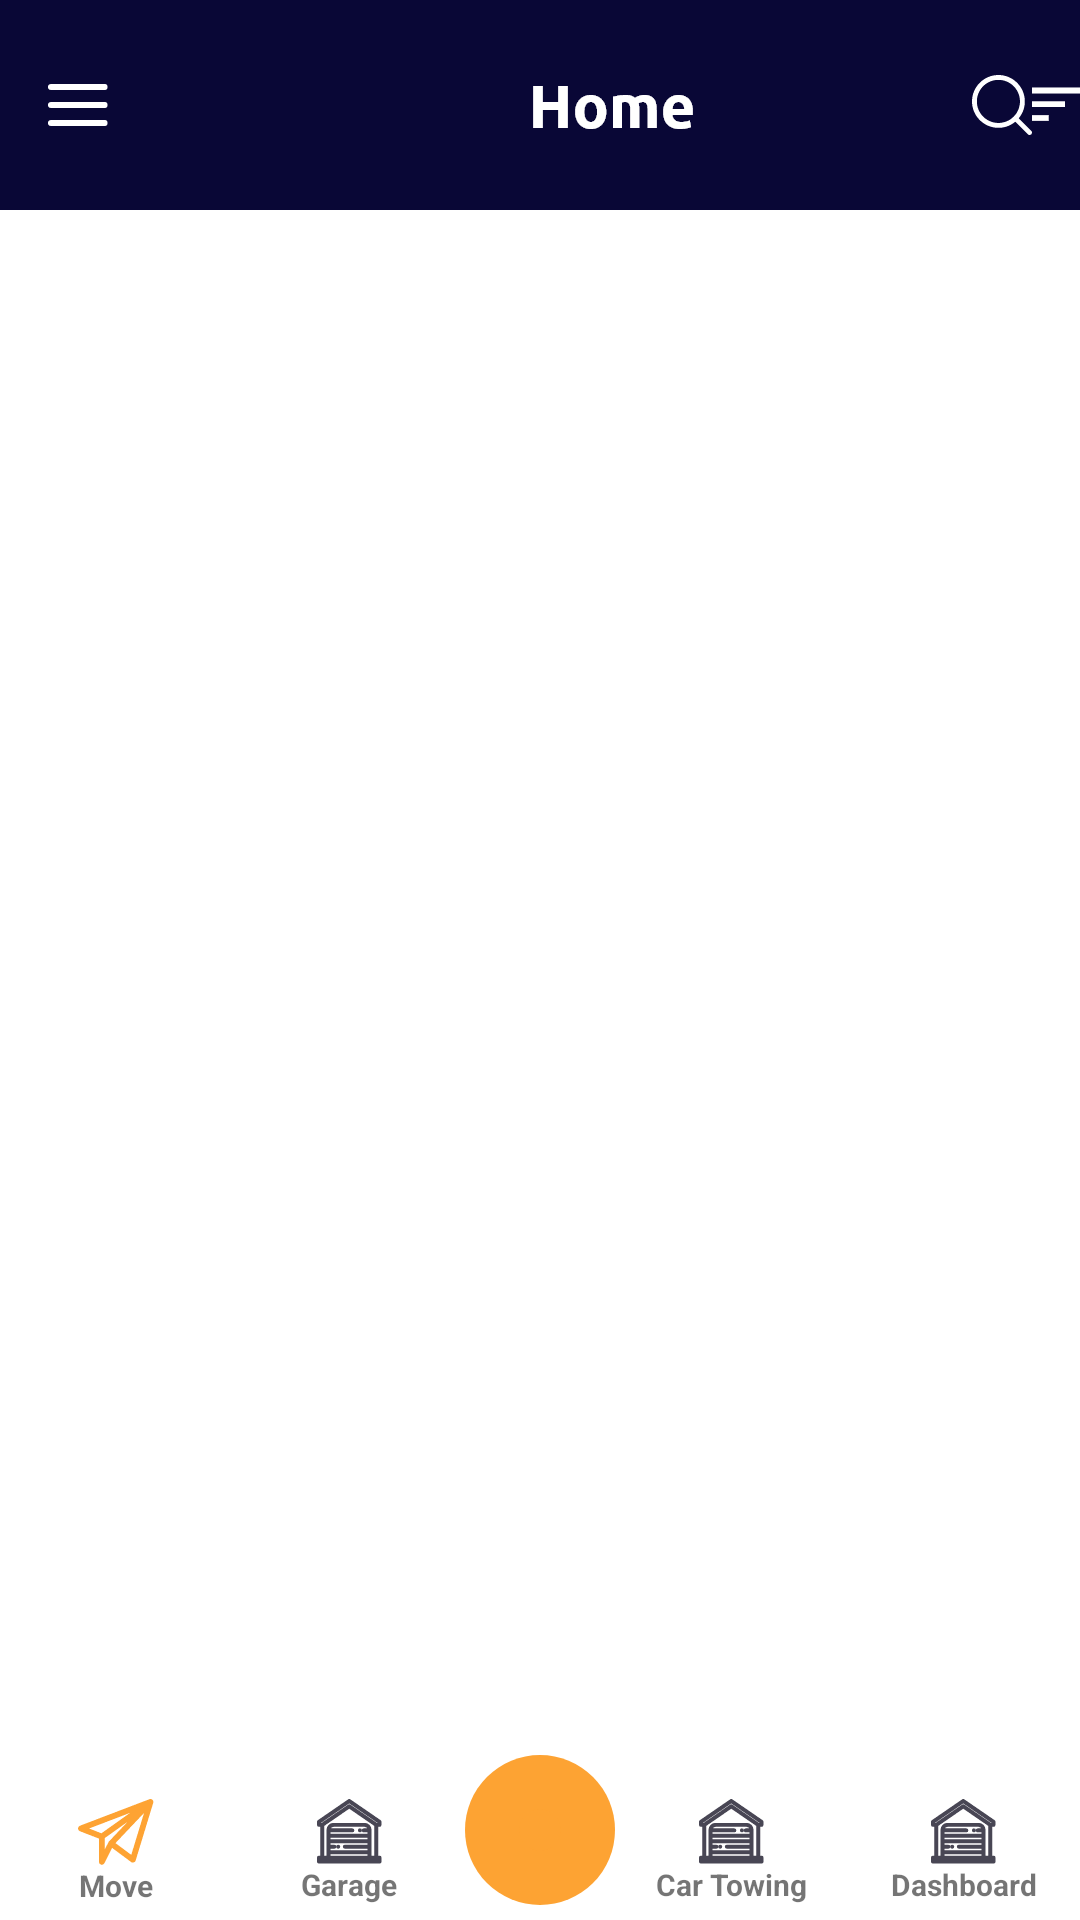

The Android layout XML behind this screen, and the referenced resources:
<!-- AndroidManifest.xml: application theme Theme.ZoomRide -->
<!-- res/layout/activity_main.xml -->
<?xml version="1.0" encoding="utf-8"?>
<LinearLayout
  xmlns:android="http://schemas.android.com/apk/res/android"
  xmlns:app="http://schemas.android.com/apk/res-auto"
  xmlns:tools="http://schemas.android.com/tools"
  android:layout_width="match_parent"
  android:layout_height="match_parent"
  android:orientation="vertical"
  android:background="#090736"
  tools:context=".MainActivity">

  <androidx.constraintlayout.widget.ConstraintLayout
    android:id="@+id/topPanel"
    android:layout_width="match_parent"
    android:layout_height="70dp"
    >

    <ImageView
      android:id="@+id/title"
      android:layout_width="wrap_content"
      android:layout_height="match_parent"
      android:layout_marginStart="16dp"
      android:layout_gravity="center_vertical"
      android:src="@mipmap/title"
      app:layout_constraintStart_toStartOf="parent"
      tools:layout_editor_absoluteY="0dp" />
    <ImageView
      android:id="@+id/home"
      android:layout_width="wrap_content"
      android:layout_height="match_parent"
      android:layout_marginLeft="140dp"
      android:layout_gravity="center"
      android:src="@mipmap/home"
      app:layout_constraintLeft_toRightOf="@id/title"
      />

    <ImageView
      android:id="@+id/invalid_name"
      android:layout_width="wrap_content"
      android:layout_height="match_parent"
      android:layout_marginLeft="112dp"
      android:layout_gravity="center_vertical|right"
      android:src="@mipmap/invalid_name"
      app:layout_constraintLeft_toRightOf="@id/home"
      tools:layout_editor_absoluteY="0dp" />
    <ImageView
      android:id="@+id/loupe"
      android:layout_width="wrap_content"
      android:layout_height="match_parent"
      android:layout_marginEnd="16dp"
      android:layout_gravity="center_vertical"
      android:src="@mipmap/loupe"
      app:layout_constraintEnd_toEndOf="parent"
      app:layout_constraintLeft_toRightOf="@id/invalid_name"
      tools:layout_editor_absoluteY="0dp" />

  </androidx.constraintlayout.widget.ConstraintLayout>

  <FrameLayout
    android:id="@+id/body"
    android:background="#090736"
    android:layout_width="match_parent"
    android:layout_height="match_parent">

    <androidx.recyclerview.widget.RecyclerView
      android:id="@+id/listview"
      android:layout_width="match_parent"
      android:layout_height="match_parent"
      android:background="@color/white"
      app:layout_constraintTop_toBottomOf="@+id/topPanel"
      />

    <FrameLayout
      android:id="@+id/buttonGroupParent"
      android:layout_width="match_parent"
      android:layout_gravity="bottom"
      android:layout_height="60dp"
      >

      <LinearLayout
        android:background="@drawable/main_bottom_buttons_background"
        android:layout_width="match_parent"
        android:layout_gravity="bottom"
        android:gravity="center_vertical"
        android:layout_height="45dp"
        >

        <LinearLayout
          android:id="@+id/buttonGroup1"
          android:layout_width="match_parent"
          android:layout_height="wrap_content"
          android:orientation="vertical"
          android:gravity="center"
          android:layout_weight="1"
          >

          <ImageView
            android:layout_width="wrap_content"
            android:layout_height="wrap_content"
            android:src="@mipmap/send"
            />

          <TextView
            android:layout_width="wrap_content"
            android:layout_height="wrap_content"
            android:textSize="10dp"
            android:textStyle="bold"
            android:text="Move"/>
        </LinearLayout>


        <LinearLayout
          android:id="@+id/buttonGroup2"
          android:layout_width="match_parent"
          android:layout_height="wrap_content"
          android:orientation="vertical"
          android:gravity="center"
          android:layout_weight="1"
          >

          <ImageView
            android:layout_width="wrap_content"
            android:layout_height="wrap_content"
            android:src="@mipmap/garage"
            />

          <TextView
            android:layout_width="wrap_content"
            android:layout_height="wrap_content"
            android:textSize="10dp"
            android:textStyle="bold"
            android:text="Garage"/>
        </LinearLayout>

        <View
          android:layout_width="50dp"
          android:layout_height="wrap_content"/>

        <LinearLayout
          android:id="@+id/buttonGroup3"
          android:layout_width="match_parent"
          android:layout_height="wrap_content"
          android:orientation="vertical"
          android:gravity="center"
          android:layout_weight="1"
          >

          <ImageView
            android:layout_width="wrap_content"
            android:layout_height="wrap_content"
            android:src="@mipmap/garage"
            />

          <TextView
            android:layout_width="wrap_content"
            android:layout_height="wrap_content"
            android:textSize="10dp"
            android:textStyle="bold"
            android:text="Car Towing"/>
        </LinearLayout>

        <LinearLayout
          android:id="@+id/buttonGroup4"
          android:layout_width="match_parent"
          android:layout_height="wrap_content"
          android:orientation="vertical"
          android:gravity="center"
          android:layout_weight="1"
          >

          <ImageView
            android:layout_width="wrap_content"
            android:layout_height="wrap_content"
            android:src="@mipmap/garage"
            />

          <TextView
            android:layout_width="wrap_content"
            android:layout_height="wrap_content"
            android:textSize="10dp"
            android:textStyle="bold"
            android:text="Dashboard"/>
        </LinearLayout>


      </LinearLayout>

      <View
        android:layout_width="50dp"
        android:layout_height="50dp"
        android:layout_gravity="center"
        android:background="@drawable/main_bottom_cyclle_background"

        />

    </FrameLayout>

  </FrameLayout>

</LinearLayout>
<!-- resources referenced by this layout -->
<resources>
  <color name="white">#FFFFFFFF</color>
  <!-- drawable main_bottom_cyclle_background (drawable) -->
  <?xml version="1.0" encoding="utf-8"?>
  <layer-list xmlns:android="http://schemas.android.com/apk/res/android">
  
    <item>
      <shape
        android:shape="oval"
        android:useLevel="true">
        <size
          android:width="80dp"
          android:height="80dp" />
  
        <solid android:color="#fda333" />
      </shape>
    </item>
  
    <item
      android:bottom="@dimen/dimen_18_dp"
      android:left="@dimen/dimen_18_dp"
      android:right="@dimen/dimen_18_dp"
      android:top="@dimen/dimen_18_dp">
      <shape
        android:shape="oval"
        android:useLevel="true">
        <size
          android:width="80dp"
          android:height="80dp" />
        <solid android:color="#fda333" />
      </shape>
    </item>
  
  </layer-list>
  <!-- mipmap garage: png bitmap (mipmap-xxhdpi, 649 bytes) -->
  <!-- mipmap home: png bitmap (mipmap-xxhdpi, 716 bytes) -->
  <!-- mipmap invalid_name: png bitmap (mipmap-xxhdpi, 165 bytes) -->
  <!-- mipmap loupe: png bitmap (mipmap-xxhdpi, 631 bytes) -->
  <!-- mipmap send: png bitmap (mipmap-xxhdpi, 988 bytes) -->
  <!-- mipmap title: png bitmap (mipmap-xxhdpi, 157 bytes) -->
  <style name="Theme.ZoomRide" parent="Theme.MaterialComponents.DayNight.DarkActionBar">
      
      <item name="colorPrimary">@color/purple_500</item>
      <item name="colorPrimaryVariant">@color/purple_700</item>
      <item name="colorOnPrimary">@color/white</item>
      
      <item name="colorSecondary">@color/teal_200</item>
      <item name="colorSecondaryVariant">@color/teal_700</item>
      <item name="colorOnSecondary">@color/black</item>
      
      <item name="android:statusBarColor" tools:targetApi="l">?attr/colorPrimaryVariant</item>
      
    </style>
  <dimen name="dimen_18_dp">18dp</dimen>
  <color name="purple_500">#FF6200EE</color>
  <color name="purple_700">#FF3700B3</color>
  <color name="teal_200">#FF03DAC5</color>
  <color name="teal_700">#FF018786</color>
  <color name="black">#FF000000</color>
</resources>
